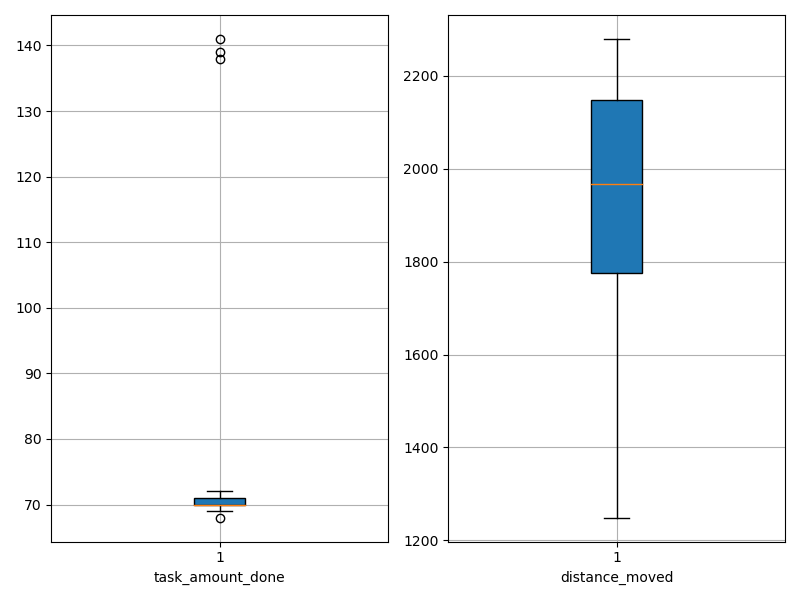

The table this chart was drawn from, first rows:
agent_id, task_amount_done, distance_moved
0, 70.0, 2212
1, 71.0, 2044
2, 70.0, 1781
3, 71.0, 1816
4, 71.0, 1623
5, 70.0, 1279
6, 70.0, 1953
7, 70.0, 1685
8, 70.0, 1742
9, 138.0, 1504
10, 71.0, 2233
11, 70.0, 1872
12, 71.0, 2198
13, 69.0, 2095
14, 70.0, 2149
15, 70.0, 2034
16, 72.0, 2270
17, 70.0, 2260
18, 69.0, 1932
19, 139.0, 1678
20, 69.0, 2213
21, 71.0, 2141
22, 69.0, 2279
23, 69.0, 1863
24, 70.0, 1938
25, 69.0, 2263
26, 69.0, 1970
27, 70.0, 1304
28, 71.0, 1566
29, 70.0, 2120
30, 71.0, 2197
31, 69.0, 1984
32, 69.0, 2191
33, 71.0, 1963
34, 70.0, 1866
35, 71.0, 2110
36, 68.0, 1609
37, 71.0, 1364
38, 69.0, 2074
39, 70.0, 1772
40, 70.0, 1848
41, 141.0, 1392
42, 71.0, 2105
43, 70.0, 1249
44, 70.0, 2075
45, 70.0, 2195
46, 69.0, 1919
47, 71.0, 1892
48, 70.0, 2126
49, 70.0, 2190
